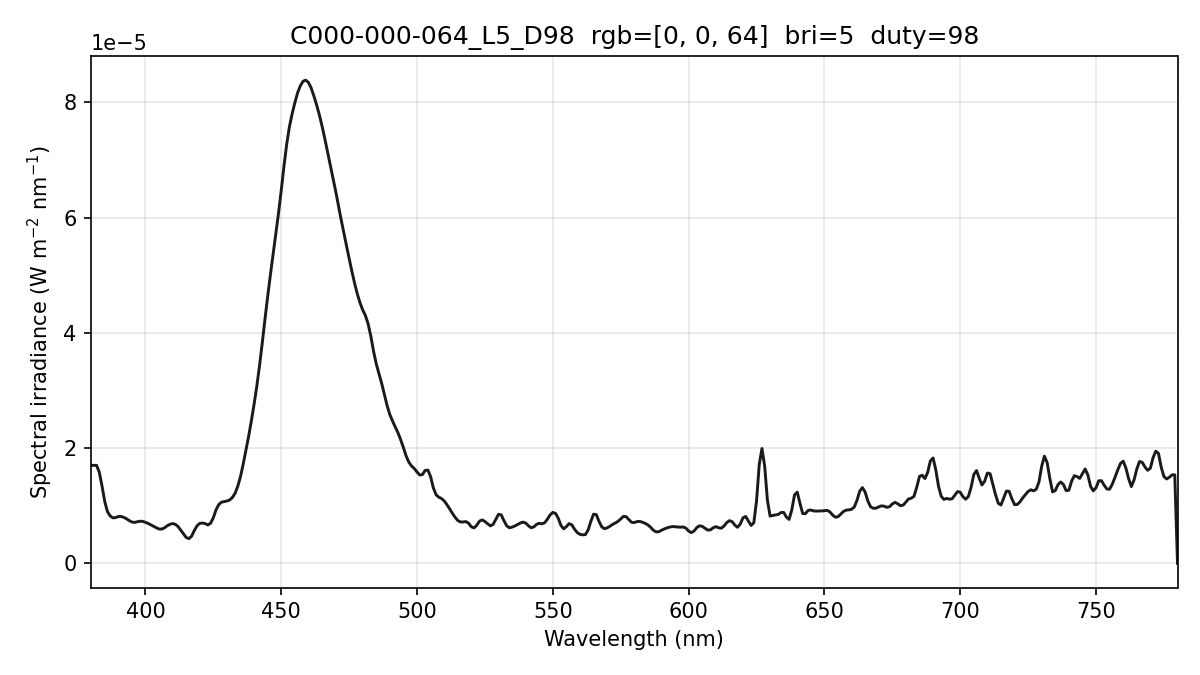

Data behind this chart, as committed beside it:
wavelength_nm, spectral_irradiance_W_m2_nm, spectral_irradiance_std_W_m2_nm, spectral_irradiance_uW_cm2_nm, photon_irradiance_photons_m2_s_nm
380, 1.70178389e-05, 8.21084701e-07, 1.70178389e-03, 3.25545181e+13
381, 1.70178395e-05, 8.21083669e-07, 1.70178395e-03, 3.26401891e+13
382, 1.70178395e-05, 8.21083669e-07, 1.70178395e-03, 3.27258589e+13
383, 1.58212126e-05, 5.50746407e-07, 1.58212126e-03, 3.05043523e+13
384, 1.34502218e-05, 3.76139658e-07, 1.34502218e-03, 2.60006339e+13
385, 1.07755195e-05, 7.58460259e-07, 1.07755195e-03, 2.08844102e+13
386, 8.99373244e-06, 8.52366857e-07, 8.99373244e-04, 1.74763420e+13
387, 8.24397911e-06, 5.90265449e-07, 8.24397911e-04, 1.60609458e+13
388, 7.89811276e-06, 4.05235019e-07, 7.89811276e-04, 1.54268879e+13
389, 7.95613524e-06, 4.76300737e-07, 7.95613524e-04, 1.55802717e+13
390, 8.13276926e-06, 6.90269938e-07, 8.13276926e-04, 1.59671103e+13
391, 8.15014324e-06, 8.14085174e-07, 8.15014324e-04, 1.60422495e+13
392, 7.99845764e-06, 8.19014678e-07, 7.99845764e-04, 1.57839459e+13
393, 7.75021517e-06, 6.91392159e-07, 7.75021517e-04, 1.53330862e+13
394, 7.44077874e-06, 4.30703334e-07, 7.44077874e-04, 1.47583525e+13
395, 7.18261752e-06, 1.87832233e-07, 7.18261752e-04, 1.42824629e+13
396, 7.11243413e-06, 1.95641597e-07, 7.11243413e-04, 1.41787097e+13
397, 7.23022905e-06, 3.66232760e-07, 7.23022905e-04, 1.44499329e+13
398, 7.32089967e-06, 4.74942290e-07, 7.32089967e-04, 1.46679964e+13
399, 7.29146181e-06, 4.29997472e-07, 7.29146181e-04, 1.46457214e+13
400, 7.13111724e-06, 2.44232823e-07, 7.13111724e-04, 1.43595502e+13
401, 6.93036367e-06, 1.23744470e-07, 6.93036367e-04, 1.39901917e+13
402, 6.69687800e-06, 2.11240365e-07, 6.69687800e-04, 1.35525715e+13
403, 6.44233326e-06, 2.52276840e-07, 6.44233326e-04, 1.30698770e+13
404, 6.18899210e-06, 1.69582902e-07, 6.18899210e-04, 1.25870675e+13
405, 5.96420343e-06, 2.69480874e-07, 5.96420343e-04, 1.21599206e+13
406, 5.95997693e-06, 4.35653553e-07, 5.95997693e-04, 1.21813067e+13
407, 6.17598509e-06, 4.66622356e-07, 6.17598509e-04, 1.26538860e+13
408, 6.52965903e-06, 3.93327460e-07, 6.52965903e-04, 1.34113944e+13
409, 6.77690624e-06, 5.99532173e-07, 6.77690624e-04, 1.39533360e+13
410, 6.91772438e-06, 1.14624770e-06, 6.91772438e-04, 1.42780987e+13
411, 6.78390357e-06, 1.44889240e-06, 6.78390357e-04, 1.40360451e+13
412, 6.40656070e-06, 1.34696302e-06, 6.40656070e-04, 1.32875658e+13
413, 5.78514440e-06, 9.36710033e-07, 5.78514440e-04, 1.20278367e+13
414, 5.14191731e-06, 7.04763972e-07, 5.14191731e-04, 1.07163946e+13
415, 4.49696835e-06, 5.98417800e-07, 4.49696835e-04, 9.39487909e+12
416, 4.30167955e-06, 5.26445208e-07, 4.30167955e-04, 9.00854502e+12
417, 4.72631616e-06, 4.86021719e-07, 4.72631616e-04, 9.92160864e+12
418, 5.72056401e-06, 4.82151965e-07, 5.72056401e-04, 1.20375582e+13
419, 6.52003878e-06, 3.57467899e-07, 6.52003878e-04, 1.37526842e+13
420, 6.95564536e-06, 1.01736848e-07, 6.95564536e-04, 1.47065224e+13
421, 7.00008854e-06, 2.93848913e-07, 7.00008854e-04, 1.48357292e+13
422, 6.90431598e-06, 4.34026515e-07, 6.90431598e-04, 1.46675095e+13
423, 6.66832706e-06, 3.92528370e-07, 6.66832706e-04, 1.41997444e+13
424, 6.98416044e-06, 2.23094138e-07, 6.98416044e-04, 1.49074490e+13
425, 7.93151712e-06, 1.85780611e-08, 7.93151712e-04, 1.69694772e+13
426, 9.31377212e-06, 2.37696549e-07, 9.31377212e-04, 1.99736978e+13
427, 1.02173152e-05, 4.00778419e-07, 1.02173152e-03, 2.19628115e+13
428, 1.06250523e-05, 5.79837274e-07, 1.06250523e-03, 2.28927577e+13
429, 1.07309505e-05, 6.42007071e-07, 1.07309505e-03, 2.31749470e+13
430, 1.08336272e-05, 4.75568307e-07, 1.08336272e-03, 2.34512292e+13
431, 1.10028327e-05, 1.80932204e-07, 1.10028327e-03, 2.38728928e+13
432, 1.14431192e-05, 2.95605773e-07, 1.14431192e-03, 2.48857903e+13
433, 1.21550507e-05, 4.21413807e-07, 1.21550507e-03, 2.64952450e+13
434, 1.33865854e-05, 3.60154996e-07, 1.33865854e-03, 2.92471001e+13
435, 1.50763582e-05, 1.66653878e-07, 1.50763582e-03, 3.30148229e+13
436, 1.72351841e-05, 1.70018374e-07, 1.72351841e-03, 3.78290717e+13
437, 1.96139037e-05, 3.49228479e-07, 1.96139037e-03, 4.31488020e+13
438, 2.20719880e-05, 3.56484561e-07, 2.20719880e-03, 4.86674767e+13
439, 2.47300447e-05, 2.67465019e-07, 2.47300447e-03, 5.46528344e+13
... 341 more rows
